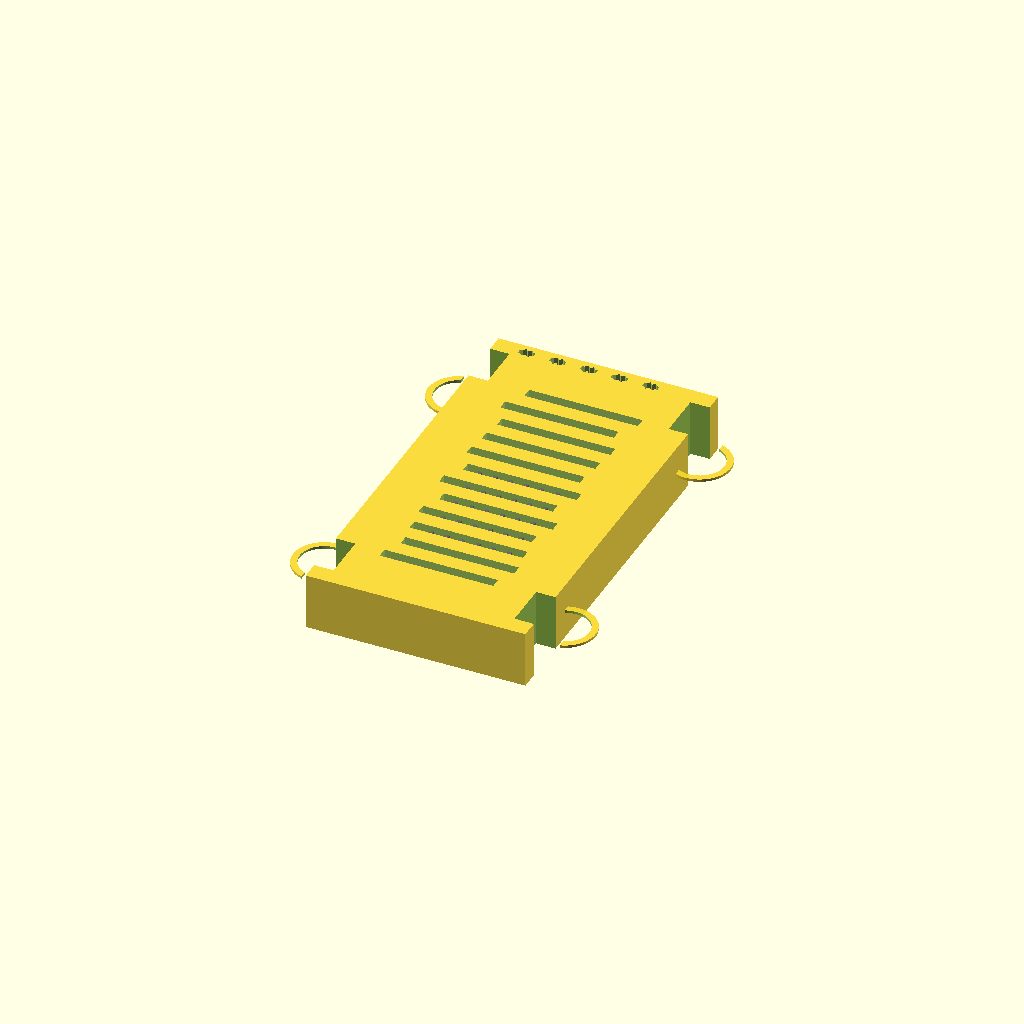
Cell 1 — every parameter at its default value.
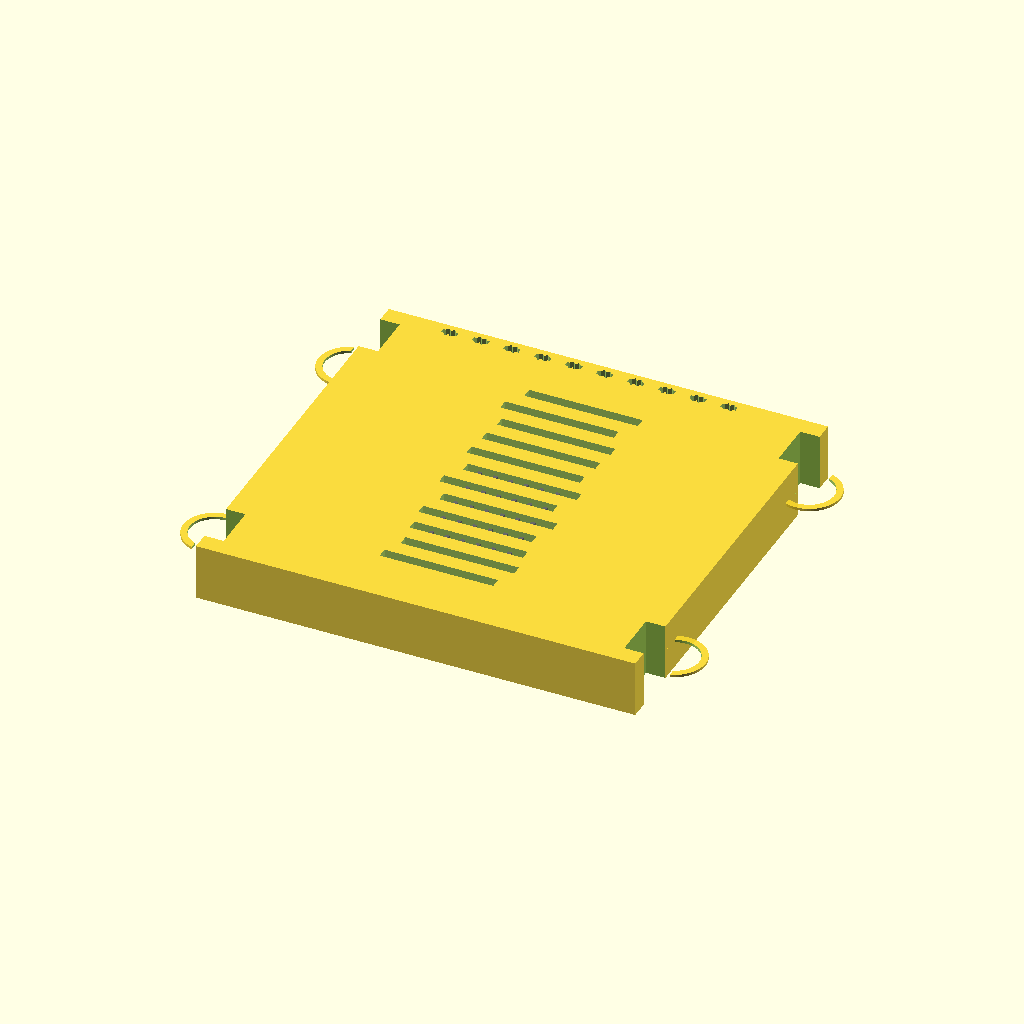
Cell 2 — CHASSIS_W set to 170, the other parameters unchanged.
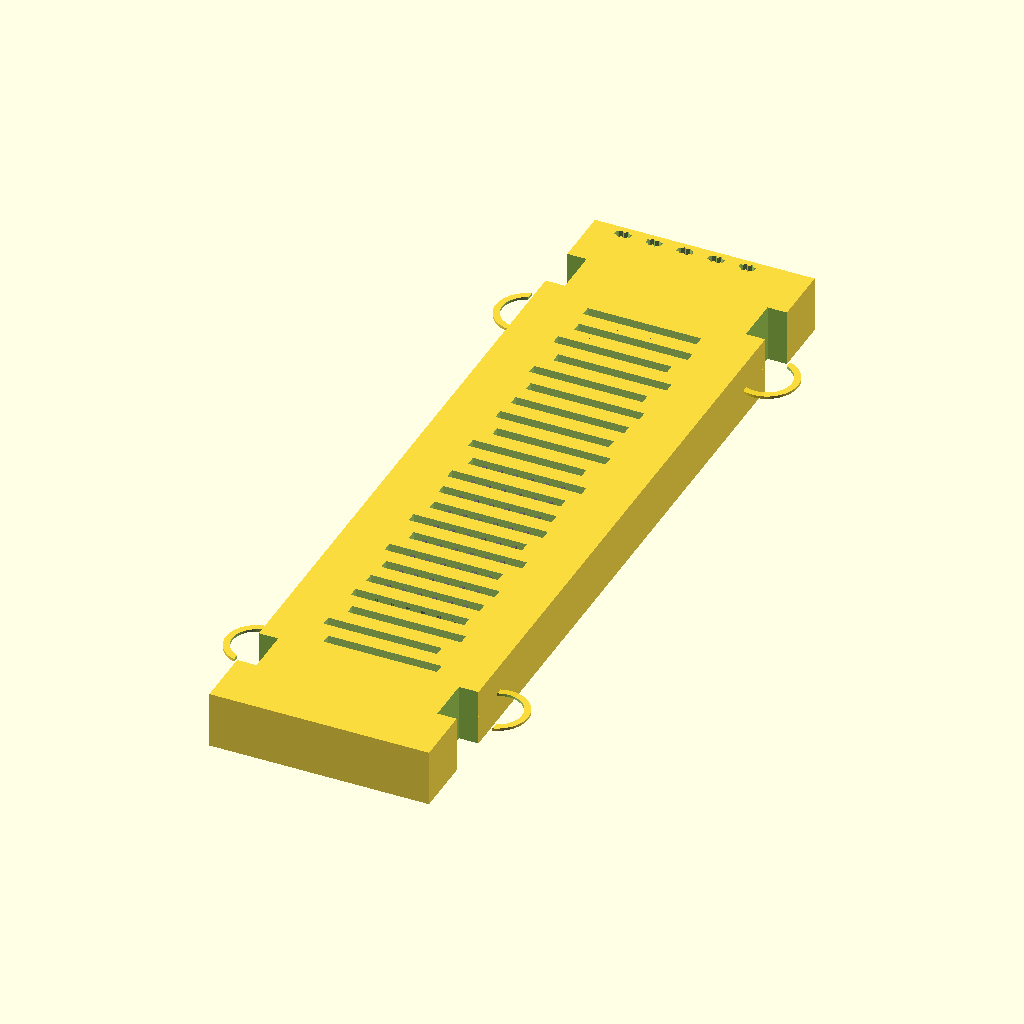
Cell 3: the same model with CHASSIS_L = 320.
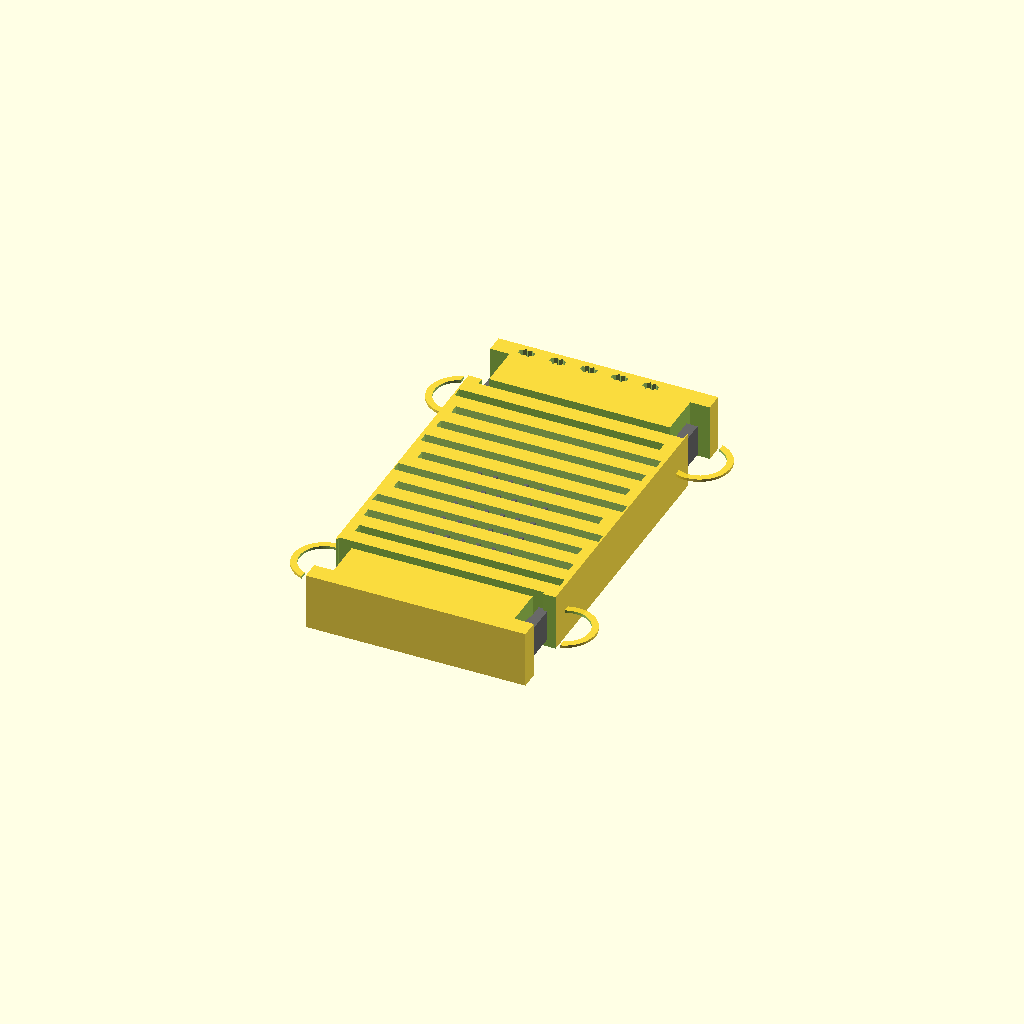
Cell 4: the same model with BATTERY_BAY_W = 71.
All cells are drawn from one camera (rotation 55°, 0°, 25°, orthographic, colour scheme Cornfield), so only the parameter changes between them.
OpenSCAD source file sovereign-family-infrastructure/maker-utility88/example-business-model/independent-vault/rc-recycler-model/auxetic_rc_chassis.scad:
// Matrix Biomimetic Utilities - Universal Indestructible 1:16 RC Vehicle Engine
// Version 4.0.0-Hobby Master | Cranial Skull Sutures & Telescoping Slider Axles

// ============================================================================
// 🏛️ MASTER CAR BOUNDARY MATRIX (Parametric 1:16 Scale Allocations)
// ============================================================================
CHASSIS_W = 85.0;          // Total structural outer bumper width (mm)
CHASSIS_L = 160.0;         // Total front-to-back chassis footprint length (mm)
BATTERY_BAY_W = 35.5;      // Precision compartment slot width for 2S LiPo batteries (mm)
SHELL_WALL = 3.0;          // Reinforced 3mm perimeter barrier armor

$fn = 60;                  // High-fidelity curvature tracking resolution

// 🖨️ FABRICATION ROUTER SELECTOR
// PART_SELECTOR: 0 = Unified Visual Assembly, 1 = Flexible TPU Outer Bumper, 
//                 2 = Rigid Nylon Motor Spine, 3 = Female Axle Cup, 4 = Male Axle Shaft
PART_SELECTOR = 0;

if (PART_SELECTOR == 0) {
    color("Charcoal", 0.9) RC_Beetle_Exoskeleton_Hull();
    translate([0, 0, -2.0]) color("DimGray") Gazelle_Heatsink_Motor_Spine();
} else if (PART_SELECTOR == 1) {
    RC_Beetle_Exoskeleton_Hull();
} else if (PART_SELECTOR == 2) {
    Gazelle_Heatsink_Motor_Spine();
} else if (PART_SELECTOR == 3) {
    RC_Drive_Axle_Outer_Female();
} else if (PART_SELECTOR == 4) {
    RC_Drive_Axle_Inner_Male();
}

// ============================================================================
// ⚙️ SYSTEM CAD COMPONENT MODULES
// ============================================================================

module RC_Beetle_Exoskeleton_Hull() {
    difference() {
        union() {
            // LAYER 3 CORE: VARIABLE-DENSITY TPU OUTER PROTECTION SHELL
            cube([CHASSIS_W, CHASSIS_L, 22.0], center=true);
            
            // BIOMIMETIC GRASSHOPPER LEAF SUSPENSION ARMS
            // Integrated curved flex extensions replace fragile hydraulic shock rods completely
            for (x_sign = [-1, 1], y_sign = [-0.35, 0.35]) {
                translate([x_sign * (CHASSIS_W/2 + 4.0), y_sign * CHASSIS_L, 0])
                    rotate([0, 0, x_sign * 45])
                        difference() {
                            circle(r=12.0);
                            circle(r=9.5);
                        }
            }
        }
        
        // BIOMIMETIC CRANIAL SKULL SUTURES
        // Alternating wavy zig-zag seam spreads crash loads across the full mating edge face
        for (y_suture = [-CHASSIS_L*0.35 : 10 : CHASSIS_L*0.35]) {
            translate([sin(y_suture*15)*2.5, y_suture, 0])
                cube([BATTERY_BAY_W + 8.4, 4.0, 30.0], center=true);
        }
        
        // THE FRONT-IMPACT AUXETIC ARROWHEAD MESH MOAT
        for (x_step = [-CHASSIS_W*0.35 : 12 : CHASSIS_W*0.35]) {
            translate([x_step, CHASSIS_L*0.5 - 4.0, 0])
                rotate([0, 0, 0])
                    Auxetic_Bumper_Cell();
        }
        
        // Wheel Hub Axle Pass-Through Clearance Cutouts
        for (x_sign = [-1, 1], y_sign = [-0.4, 0.4]) {
            translate([x_sign * (CHASSIS_W/2), y_sign * CHASSIS_L, 0])
                cube([15.0, 18.0, 40.0], center=true);
        }
    }
}

module Gazelle_Heatsink_Motor_Spine() {
    // LAYER 1-2 CORE: Rigid internal motor and battery cradle frame printed in PA-CF Nylon
    difference() {
        union() {
            cube([BATTERY_BAY_W + 7.6, CHASSIS_L - 20.4, 12.0], center=true);
            
            // DESERT GAZELLE CONVECTIVE MICRO-HEATSINKS
            // Upper deck ventilation chimney grid draws motor heat loops straight out through ram air channels
            translate([0, -CHASSIS_L * 0.1, 8.0]) {
                for (chimney = [-15 : 6 : 15]) {
                    translate([chimney, 0, 0])
                        cube([1.5, CHASSIS_L * 0.3, 6.0], center=true);
                }
            }
        }
        
        // LiPo Battery Pre-Tensioned Quick-Snap Nest
        translate([0, -25.0, 2.0])
            cube([BATTERY_BAY_W, 71.0, 14.0], center=true);
            
        // Standard 390-Brushed Motor Keyway Alignment Cradle Tunnel
        translate([0, CHASSIS_L * 0.28, 0])
            rotate([0, 0, 0])
                cylinder(h=32.0, r=14.1, center=true); 
    }
}

module RC_Drive_Axle_Outer_Female() {
    // Printed in rigid Carbon-Fiber Nylon for absolute torque handling
    difference() {
        cylinder(h=22.0, r=4.5, center=true);
        
        // Internal 3.2mm square keyway channel allows the male shaft to slide smoothly
        translate([0, 0, 2.0])
            cube([3.2, 3.2, 20.0], center=true); 
            
        // Standard differential output pin mount socket hole
        translate([0, 0, -10.0])
            cylinder(h=4.0, r=2.1, center=true);
    }
}

module RC_Drive_Axle_Inner_Male() {
    // Printed in ductile, high-flex Polypropylene (PP) to absorb rotational road shock [1.1]
    union() {
        cylinder(h=25.0, r=2.0, center=true);
        
        // Matching 3.0mm solid square slider block tip (+0.2mm clearance air gap)
        // Slides effortlessly inside the female cup to handle suspension length shifts on the fly [1.1, 1.2]
        translate([0, 0, 12.5])
            cube([3.0, 3.0, 12.0], center=true);
    }
}

module Auxetic_Bumper_Cell() {
    union() {
        cube([6.0, 2.0, 30.0], center=true);
        rotate([0, 0, 45]) cube([4.5, 1.5, 30.0], center=true);
        rotate([0, 0, -45]) cube([4.5, 1.5, 30.0], center=true);
    }
}
Customizer parameters (derived from the source; name, type, default, range or options):
CHASSIS_W: number, default 85
CHASSIS_L: number, default 160
BATTERY_BAY_W: number, default 35.5
SHELL_WALL: number, default 3
PART_SELECTOR: number, default 0
